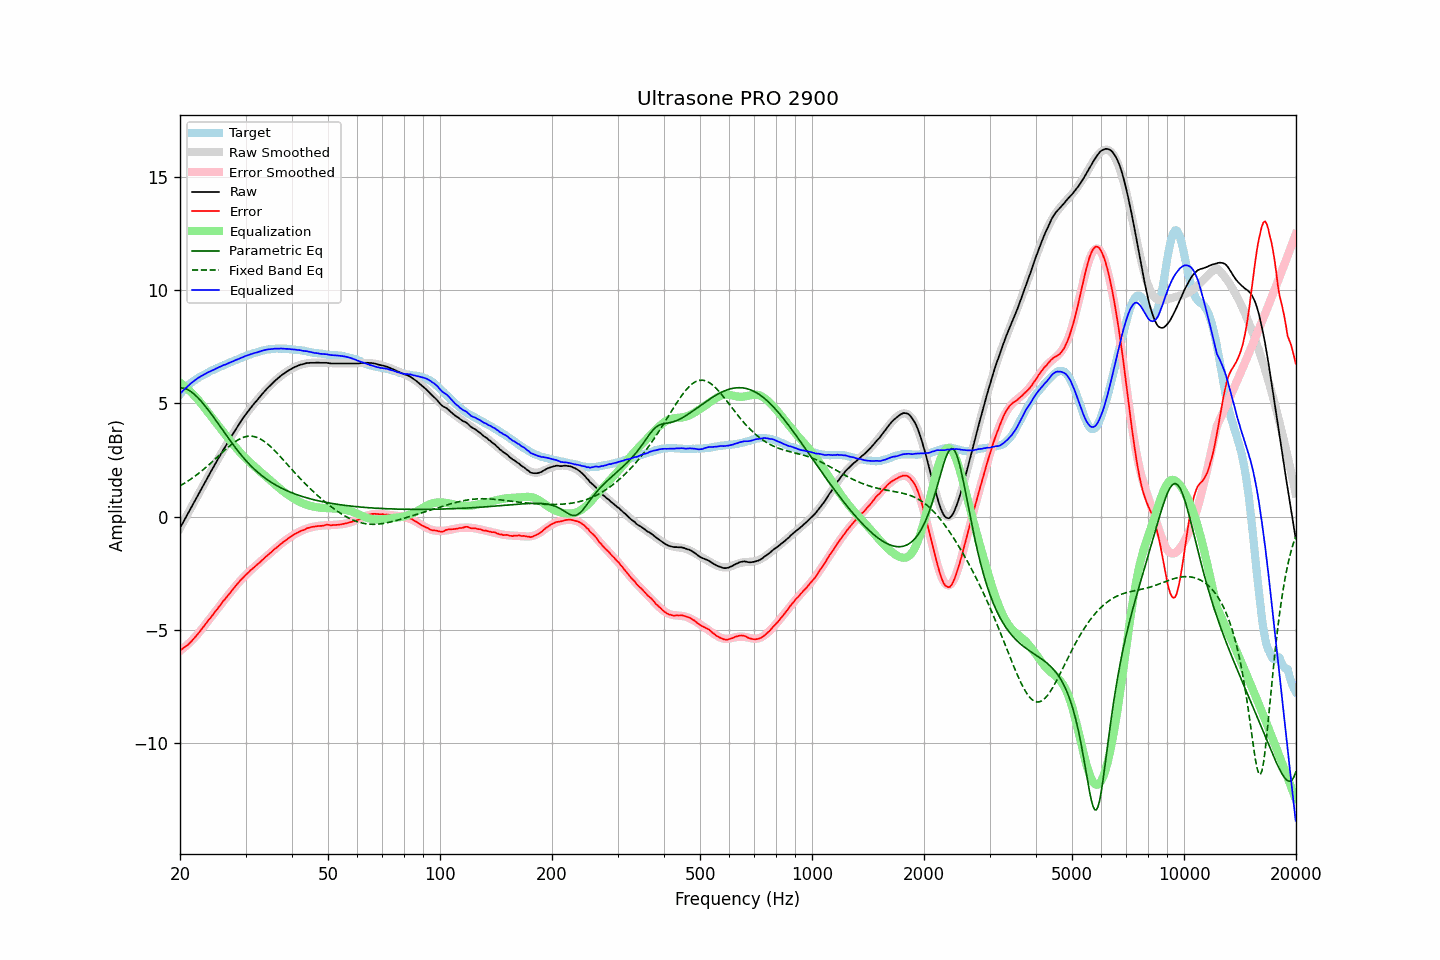

The file beside this chart, header and first rows:
frequency, raw, error, smoothed, error_smoothed, equalization, parametric_eq, fixed_band_eq, equalized_raw, equalized_smoothed, target
20.00, -0.50, -5.89, -0.50, -5.92, 5.92, 5.67, 1.36, 5.42, 5.42, 5.39
20.20, -0.37, -5.85, -0.37, -5.87, 5.87, 5.68, 1.40, 5.49, 5.49, 5.48
20.40, -0.24, -5.80, -0.24, -5.81, 5.81, 5.67, 1.44, 5.57, 5.57, 5.56
20.61, -0.11, -5.74, -0.11, -5.75, 5.75, 5.65, 1.49, 5.63, 5.64, 5.63
20.81, 0.02, -5.70, 0.02, -5.69, 5.69, 5.63, 1.53, 5.71, 5.71, 5.72
21.02, 0.15, -5.65, 0.15, -5.62, 5.62, 5.60, 1.58, 5.77, 5.77, 5.80
21.23, 0.28, -5.58, 0.28, -5.55, 5.55, 5.56, 1.62, 5.83, 5.83, 5.86
21.44, 0.41, -5.51, 0.41, -5.48, 5.48, 5.51, 1.67, 5.89, 5.89, 5.92
21.66, 0.54, -5.43, 0.54, -5.41, 5.41, 5.45, 1.72, 5.95, 5.95, 5.97
21.87, 0.67, -5.35, 0.67, -5.34, 5.34, 5.39, 1.77, 6.01, 6.01, 6.02
22.09, 0.80, -5.27, 0.80, -5.26, 5.26, 5.33, 1.82, 6.06, 6.06, 6.07
22.31, 0.93, -5.18, 0.93, -5.18, 5.18, 5.26, 1.88, 6.11, 6.11, 6.12
22.54, 1.06, -5.10, 1.06, -5.09, 5.09, 5.18, 1.93, 6.15, 6.16, 6.15
22.76, 1.19, -5.00, 1.19, -5.01, 5.01, 5.10, 1.99, 6.20, 6.20, 6.19
22.99, 1.32, -4.90, 1.32, -4.92, 4.92, 5.02, 2.05, 6.23, 6.24, 6.22
23.22, 1.45, -4.81, 1.45, -4.82, 4.82, 4.94, 2.11, 6.27, 6.27, 6.26
23.45, 1.58, -4.72, 1.58, -4.73, 4.73, 4.85, 2.17, 6.31, 6.31, 6.30
23.69, 1.71, -4.63, 1.71, -4.64, 4.64, 4.76, 2.23, 6.35, 6.35, 6.34
23.92, 1.84, -4.54, 1.83, -4.55, 4.55, 4.67, 2.29, 6.39, 6.38, 6.38
24.16, 1.96, -4.47, 1.96, -4.46, 4.46, 4.57, 2.36, 6.42, 6.42, 6.43
24.40, 2.09, -4.37, 2.09, -4.36, 4.36, 4.48, 2.42, 6.45, 6.45, 6.46
24.65, 2.21, -4.28, 2.21, -4.27, 4.27, 4.38, 2.49, 6.48, 6.49, 6.49
24.89, 2.34, -4.18, 2.34, -4.18, 4.18, 4.28, 2.55, 6.52, 6.52, 6.52
25.14, 2.46, -4.09, 2.46, -4.09, 4.09, 4.18, 2.62, 6.55, 6.55, 6.56
25.39, 2.59, -3.99, 2.59, -4.00, 4.00, 4.08, 2.68, 6.59, 6.59, 6.59
25.65, 2.71, -3.91, 2.71, -3.91, 3.91, 3.98, 2.75, 6.62, 6.62, 6.62
25.91, 2.83, -3.81, 2.83, -3.82, 3.82, 3.88, 2.82, 6.64, 6.65, 6.64
26.16, 2.96, -3.71, 2.95, -3.73, 3.73, 3.78, 2.88, 6.69, 6.68, 6.67
26.43, 3.07, -3.64, 3.07, -3.64, 3.64, 3.68, 2.95, 6.70, 6.71, 6.71
26.69, 3.19, -3.55, 3.19, -3.55, 3.55, 3.58, 3.01, 6.74, 6.74, 6.74
26.96, 3.31, -3.46, 3.31, -3.46, 3.46, 3.48, 3.07, 6.76, 6.77, 6.77
27.23, 3.43, -3.38, 3.43, -3.37, 3.37, 3.38, 3.13, 6.80, 6.80, 6.81
27.50, 3.55, -3.29, 3.55, -3.28, 3.28, 3.28, 3.19, 6.83, 6.83, 6.83
27.77, 3.66, -3.19, 3.66, -3.20, 3.20, 3.18, 3.24, 6.86, 6.86, 6.85
28.05, 3.78, -3.11, 3.78, -3.11, 3.11, 3.09, 3.29, 6.89, 6.89, 6.89
28.33, 3.89, -3.02, 3.89, -3.03, 3.03, 2.99, 3.34, 6.92, 6.92, 6.91
28.62, 4.00, -2.94, 4.00, -2.94, 2.94, 2.90, 3.38, 6.94, 6.95, 6.94
28.90, 4.11, -2.87, 4.11, -2.87, 2.87, 2.81, 3.42, 6.98, 6.98, 6.98
29.19, 4.22, -2.78, 4.22, -2.79, 2.79, 2.73, 3.46, 7.01, 7.00, 6.99
29.48, 4.33, -2.71, 4.32, -2.71, 2.71, 2.64, 3.49, 7.04, 7.03, 7.04
29.78, 4.43, -2.63, 4.42, -2.64, 2.64, 2.56, 3.51, 7.07, 7.06, 7.06
30.08, 4.53, -2.56, 4.52, -2.57, 2.57, 2.48, 3.53, 7.09, 7.09, 7.09
30.38, 4.62, -2.50, 4.62, -2.50, 2.50, 2.40, 3.54, 7.12, 7.11, 7.12
30.68, 4.71, -2.44, 4.71, -2.43, 2.43, 2.32, 3.55, 7.14, 7.14, 7.14
30.99, 4.81, -2.35, 4.80, -2.36, 2.36, 2.25, 3.55, 7.17, 7.17, 7.16
31.30, 4.89, -2.30, 4.89, -2.30, 2.30, 2.18, 3.55, 7.19, 7.19, 7.19
31.61, 4.98, -2.24, 4.98, -2.24, 2.24, 2.11, 3.54, 7.21, 7.22, 7.22
31.93, 5.06, -2.18, 5.07, -2.17, 2.17, 2.05, 3.52, 7.23, 7.24, 7.23
32.24, 5.14, -2.11, 5.15, -2.11, 2.11, 1.98, 3.49, 7.25, 7.26, 7.25
32.57, 5.23, -2.05, 5.23, -2.05, 2.05, 1.92, 3.46, 7.28, 7.28, 7.28
32.89, 5.31, -2.00, 5.32, -1.98, 1.98, 1.86, 3.43, 7.29, 7.30, 7.31
33.22, 5.40, -1.92, 5.40, -1.92, 1.92, 1.81, 3.39, 7.32, 7.32, 7.32
33.55, 5.48, -1.86, 5.48, -1.86, 1.86, 1.75, 3.34, 7.34, 7.34, 7.34
33.89, 5.56, -1.79, 5.56, -1.80, 1.80, 1.70, 3.29, 7.35, 7.35, 7.35
34.23, 5.64, -1.73, 5.63, -1.73, 1.73, 1.65, 3.24, 7.37, 7.37, 7.37
34.57, 5.71, -1.67, 5.71, -1.67, 1.67, 1.60, 3.18, 7.38, 7.38, 7.38
34.92, 5.78, -1.61, 5.78, -1.61, 1.61, 1.55, 3.11, 7.39, 7.39, 7.39
35.27, 5.85, -1.55, 5.85, -1.55, 1.55, 1.51, 3.05, 7.39, 7.40, 7.40
35.62, 5.92, -1.48, 5.92, -1.48, 1.48, 1.46, 2.98, 7.40, 7.40, 7.40
35.97, 5.99, -1.41, 5.99, -1.42, 1.42, 1.42, 2.91, 7.41, 7.41, 7.40
... 635 more rows
